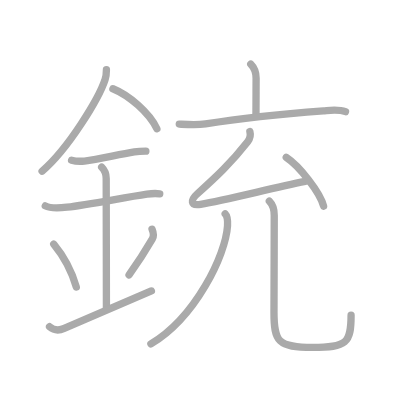
t = 0.00 s
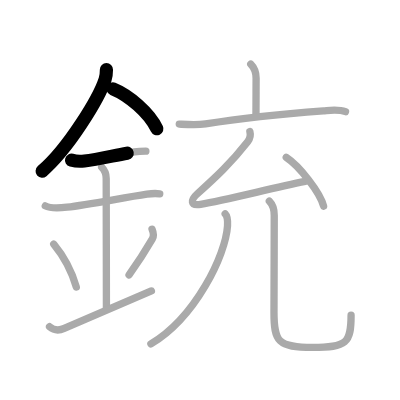
t = 2.75 s
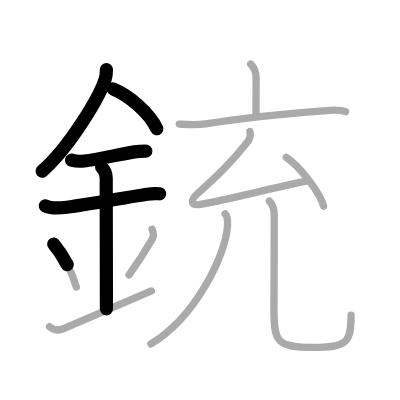
t = 5.50 s
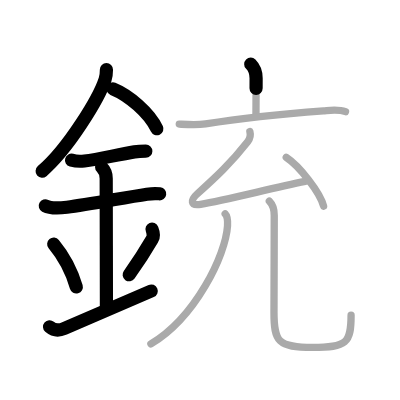
t = 8.50 s
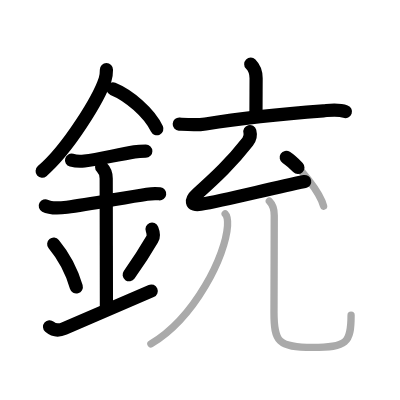
t = 11.25 s
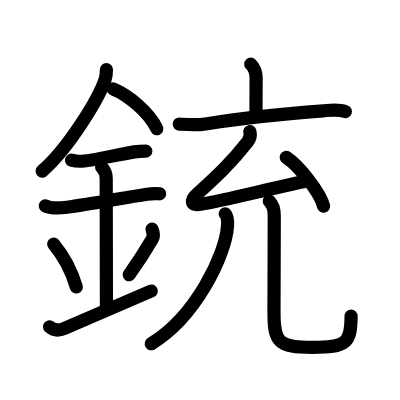
t = 14.00 s

The animated SVG that drew these frames (rendered in a browser with its animation timeline set to each time). Animation: 14 SMIL elements (animate=14); one cycle of 14.00 s.

<?xml version="1.0" standalone="no"?>
<!DOCTYPE svg PUBLIC "-//W3C//DTD SVG 1.1//EN"   "http://www.w3.org/Graphics/SVG/1.1/DTD/svg11.dtd">
<svg width="400px" height="400px"  version="1.1" xmlns="http://www.w3.org/2000/svg">
  <defs>
    <marker id="Triangle" viewBox="0 0 10 10" refX="0" refY="5" markerUnits="strokeWidth" markerWidth="3" style="stroke-opacity:0%;fill:#aaaaaa;" markerHeight="2" orient="auto">
      <path d="M 0 0 L 10 5 L 0 10 z" />
    </marker>
    
    <marker id="Arrow" viewBox="0 0 10 10" refX="5" refY="5" markerUnits="strokeWidth" markerWidth="1.8" style="stroke-opacity:0%;fill:#770000;" markerHeight="2" orient="auto">
      <path d="M 0 4 L 6 4 L 4 1 L 10 5 L 4 9 L 6 6 L 0 6 z" />
        <circle cx="5" cy="5" r="5" />
      </marker>
    
    <marker id="TriangleRed" viewBox="0 0 10 10" refX="0" refY="5" markerUnits="strokeWidth" markerWidth="3" style="stroke-opacity:0%;fill:#CC0000;" markerHeight="2" orient="auto">
      <path d="M 0 0 L 10 5 L 0 10 z" />
    </marker>
    
    <marker id="ArrowRed" viewBox="0 0 10 10" refX="5" refY="5" markerUnits="strokeWidth" markerWidth="1.8" style="stroke-opacity:0%;fill:#CC0000;" markerHeight="2" orient="auto">
      <path d="M 0 4 L 6 4 L 4 1 L 10 5 L 4 9 L 6 6 L 0 6 z" />
        <circle cx="5" cy="5" r="5" />
      </marker>
    
  </defs>
  
  <path style="fill:#ffffff; fill-opacity:100%; fill-rule:evenodd; stroke-width:0;" d="M 0 0 L 400px 0 L 400px 400px L 0 400px L 0 0" />

  <g transform="scale(3.6697247706422 3.6697247706422)">
<path style="fill:none; fill-opacity:0%; fill-rule:evenodd; stroke:#aaaaaa; stroke-opacity:100%; stroke-width: 1.5pt; stroke-linejoin:round; stroke-linecap:round;" d="M29 18.99c0 1.02-0.04 1.71-0.36 2.68c-1.69 5.17-10 18.84-17.17 24.98"></path>
<path style="fill:none; fill-opacity:0%; fill-rule:evenodd; stroke:#aaaaaa; stroke-opacity:100%; stroke-width: 1.5pt; stroke-linejoin:round; stroke-linecap:round;" d="M30.77 24.19c4.33 1.76 9.87 6.46 11.98 10.9"></path>
<path style="fill:none; fill-opacity:0%; fill-rule:evenodd; stroke:#aaaaaa; stroke-opacity:100%; stroke-width: 1.5pt; stroke-linejoin:round; stroke-linecap:round;" d="M19.5 43.65C20.75 44 21.83 44 23 43.88c3.92-0.41 8.92-1.74 13.63-2.49c1.07-0.17 2.04-0.2 3.12-0.2"></path>
<path style="fill:none; fill-opacity:0%; fill-rule:evenodd; stroke:#aaaaaa; stroke-opacity:100%; stroke-width: 1.5pt; stroke-linejoin:round; stroke-linecap:round;" d="M12.34 56.1c1.46 0.78 4.34 0.56 5.91 0.37c6.05-0.75 15.56-2.63 21.79-3.55c0.74-0.11 2.09-0.29 3.49-0.1"></path>
<path style="fill:none; fill-opacity:0%; fill-rule:evenodd; stroke:#aaaaaa; stroke-opacity:100%; stroke-width: 1.5pt; stroke-linejoin:round; stroke-linecap:round;" d="M27.7 45.55c0.82 0.82 1.24 1.7 1.24 3.07c0 4.24 0.06 29.01 0.06 35.61"></path>
<path style="fill:none; fill-opacity:0%; fill-rule:evenodd; stroke:#aaaaaa; stroke-opacity:100%; stroke-width: 1.5pt; stroke-linejoin:round; stroke-linecap:round;" d="M14.64 66.53c3.63 4.38 5.41 9.13 6.15 11.68"></path>
<path style="fill:none; fill-opacity:0%; fill-rule:evenodd; stroke:#aaaaaa; stroke-opacity:100%; stroke-width: 1.5pt; stroke-linejoin:round; stroke-linecap:round;" d="M41.43 62.45c0.32 0.79 0.45 2.02 0.11 2.6c-1.79 3.07-2.82 4.84-6.37 9.86"></path>
<path style="fill:none; fill-opacity:0%; fill-rule:evenodd; stroke:#aaaaaa; stroke-opacity:100%; stroke-width: 1.5pt; stroke-linejoin:round; stroke-linecap:round;" d="M13.5 89.04c1.12 0.96 2.47 1.14 4 0.46c4.25-1.88 10-4.25 23.75-10.22"></path>
<path style="fill:none; fill-opacity:0%; fill-rule:evenodd; stroke:#aaaaaa; stroke-opacity:100%; stroke-width: 1.5pt; stroke-linejoin:round; stroke-linecap:round;" d="M68.33 17.49c1.09 1.09 1.46 2.38 1.46 3.84c0 3.57-0.04 5.21-0.04 9.66"></path>
<path style="fill:none; fill-opacity:0%; fill-rule:evenodd; stroke:#aaaaaa; stroke-opacity:100%; stroke-width: 1.5pt; stroke-linejoin:round; stroke-linecap:round;" d="M48.85 33.81c2.5 0.17 4.65 0.37 7.15-0.04c9.25-1.51 23.13-2.92 32.13-3.58c1.99-0.15 4.09-0.47 6.02 0.23"></path>
<path style="fill:none; fill-opacity:0%; fill-rule:evenodd; stroke:#aaaaaa; stroke-opacity:100%; stroke-width: 1.5pt; stroke-linejoin:round; stroke-linecap:round;" d="M68.09 35.85c0.28 1.03 0.06 1.93-0.6 2.77C62.88 44.5 59 48.12 53.76 52.83c-1.87 1.67-1.93 3.33 0.9 2.85c6.89-1.17 18.93-4.29 28.51-6.25"></path>
<path style="fill:none; fill-opacity:0%; fill-rule:evenodd; stroke:#aaaaaa; stroke-opacity:100%; stroke-width: 1.5pt; stroke-linejoin:round; stroke-linecap:round;" d="M78 42.88c3.59 2.35 9.28 9.66 10.18 13.31"></path>
<path style="fill:none; fill-opacity:0%; fill-rule:evenodd; stroke:#aaaaaa; stroke-opacity:100%; stroke-width: 1.5pt; stroke-linejoin:round; stroke-linecap:round;" d="M61.36 58.27c0.68 0.68 0.71 2.09 0.64 3.28c-0.5 7.95-8.75 24.95-20.88 32.18"></path>
<path style="fill:none; fill-opacity:0%; fill-rule:evenodd; stroke:#aaaaaa; stroke-opacity:100%; stroke-width: 1.5pt; stroke-linejoin:round; stroke-linecap:round;" d="M73.39 54.81c0.84 0.84 1.34 2.44 1.34 3.88c0 8.56-0.07 20.61-0.07 26.43c0 8.02 1.09 9.55 10.51 9.55c9.33 0 10.5-1.16 10.5-8.78"></path>

<path style="fill:none; fill-opacity:0%; fill-rule:evenodd; stroke:#000000; stroke-opacity:100%; stroke-width: 2.7pt; stroke-linejoin:round; stroke-linecap:round;" d="M29 18.99c0 1.02-0.04 1.71-0.36 2.68c-1.69 5.17-10 18.84-17.17 24.98" pathLength="100" stroke-dashoffset="100" stroke-dasharray="100 105"><animate id="dashAnim1" attributeName="stroke-dashoffset" from="100" to="0" dur="1s" calcMode="linear" fill="freeze"/></path>
<path style="fill:none; fill-opacity:0%; fill-rule:evenodd; stroke:#000000; stroke-opacity:100%; stroke-width: 2.7pt; stroke-linejoin:round; stroke-linecap:round;" d="M30.77 24.19c4.33 1.76 9.87 6.46 11.98 10.9" pathLength="100" stroke-dashoffset="100" stroke-dasharray="100 105"><animate id="dashAnim2" attributeName="stroke-dashoffset" from="100" to="0" dur="1s" calcMode="linear" begin="dashAnim1.end" fill="freeze"/></path>
<path style="fill:none; fill-opacity:0%; fill-rule:evenodd; stroke:#000000; stroke-opacity:100%; stroke-width: 2.7pt; stroke-linejoin:round; stroke-linecap:round;" d="M19.5 43.65C20.75 44 21.83 44 23 43.88c3.92-0.41 8.92-1.74 13.63-2.49c1.07-0.17 2.04-0.2 3.12-0.2" pathLength="100" stroke-dashoffset="100" stroke-dasharray="100 105"><animate id="dashAnim3" attributeName="stroke-dashoffset" from="100" to="0" dur="1s" calcMode="linear" begin="dashAnim2.end" fill="freeze"/></path>
<path style="fill:none; fill-opacity:0%; fill-rule:evenodd; stroke:#000000; stroke-opacity:100%; stroke-width: 2.7pt; stroke-linejoin:round; stroke-linecap:round;" d="M12.34 56.1c1.46 0.78 4.34 0.56 5.91 0.37c6.05-0.75 15.56-2.63 21.79-3.55c0.74-0.11 2.09-0.29 3.49-0.1" pathLength="100" stroke-dashoffset="100" stroke-dasharray="100 105"><animate id="dashAnim4" attributeName="stroke-dashoffset" from="100" to="0" dur="1s" calcMode="linear" begin="dashAnim3.end" fill="freeze"/></path>
<path style="fill:none; fill-opacity:0%; fill-rule:evenodd; stroke:#000000; stroke-opacity:100%; stroke-width: 2.7pt; stroke-linejoin:round; stroke-linecap:round;" d="M27.7 45.55c0.82 0.82 1.24 1.7 1.24 3.07c0 4.24 0.06 29.01 0.06 35.61" pathLength="100" stroke-dashoffset="100" stroke-dasharray="100 105"><animate id="dashAnim5" attributeName="stroke-dashoffset" from="100" to="0" dur="1s" calcMode="linear" begin="dashAnim4.end" fill="freeze"/></path>
<path style="fill:none; fill-opacity:0%; fill-rule:evenodd; stroke:#000000; stroke-opacity:100%; stroke-width: 2.7pt; stroke-linejoin:round; stroke-linecap:round;" d="M14.64 66.53c3.63 4.38 5.41 9.13 6.15 11.68" pathLength="100" stroke-dashoffset="100" stroke-dasharray="100 105"><animate id="dashAnim6" attributeName="stroke-dashoffset" from="100" to="0" dur="1s" calcMode="linear" begin="dashAnim5.end" fill="freeze"/></path>
<path style="fill:none; fill-opacity:0%; fill-rule:evenodd; stroke:#000000; stroke-opacity:100%; stroke-width: 2.7pt; stroke-linejoin:round; stroke-linecap:round;" d="M41.43 62.45c0.32 0.79 0.45 2.02 0.11 2.6c-1.79 3.07-2.82 4.84-6.37 9.86" pathLength="100" stroke-dashoffset="100" stroke-dasharray="100 105"><animate id="dashAnim7" attributeName="stroke-dashoffset" from="100" to="0" dur="1s" calcMode="linear" begin="dashAnim6.end" fill="freeze"/></path>
<path style="fill:none; fill-opacity:0%; fill-rule:evenodd; stroke:#000000; stroke-opacity:100%; stroke-width: 2.7pt; stroke-linejoin:round; stroke-linecap:round;" d="M13.5 89.04c1.12 0.96 2.47 1.14 4 0.46c4.25-1.88 10-4.25 23.75-10.22" pathLength="100" stroke-dashoffset="100" stroke-dasharray="100 105"><animate id="dashAnim8" attributeName="stroke-dashoffset" from="100" to="0" dur="1s" calcMode="linear" begin="dashAnim7.end" fill="freeze"/></path>
<path style="fill:none; fill-opacity:0%; fill-rule:evenodd; stroke:#000000; stroke-opacity:100%; stroke-width: 2.7pt; stroke-linejoin:round; stroke-linecap:round;" d="M68.33 17.49c1.09 1.09 1.46 2.38 1.46 3.84c0 3.57-0.04 5.21-0.04 9.66" pathLength="100" stroke-dashoffset="100" stroke-dasharray="100 105"><animate id="dashAnim9" attributeName="stroke-dashoffset" from="100" to="0" dur="1s" calcMode="linear" begin="dashAnim8.end" fill="freeze"/></path>
<path style="fill:none; fill-opacity:0%; fill-rule:evenodd; stroke:#000000; stroke-opacity:100%; stroke-width: 2.7pt; stroke-linejoin:round; stroke-linecap:round;" d="M48.85 33.81c2.5 0.17 4.65 0.37 7.15-0.04c9.25-1.51 23.13-2.92 32.13-3.58c1.99-0.15 4.09-0.47 6.02 0.23" pathLength="100" stroke-dashoffset="100" stroke-dasharray="100 105"><animate id="dashAnim10" attributeName="stroke-dashoffset" from="100" to="0" dur="1s" calcMode="linear" begin="dashAnim9.end" fill="freeze"/></path>
<path style="fill:none; fill-opacity:0%; fill-rule:evenodd; stroke:#000000; stroke-opacity:100%; stroke-width: 2.7pt; stroke-linejoin:round; stroke-linecap:round;" d="M68.09 35.85c0.28 1.03 0.06 1.93-0.6 2.77C62.88 44.5 59 48.12 53.76 52.83c-1.87 1.67-1.93 3.33 0.9 2.85c6.89-1.17 18.93-4.29 28.51-6.25" pathLength="100" stroke-dashoffset="100" stroke-dasharray="100 105"><animate id="dashAnim11" attributeName="stroke-dashoffset" from="100" to="0" dur="1s" calcMode="linear" begin="dashAnim10.end" fill="freeze"/></path>
<path style="fill:none; fill-opacity:0%; fill-rule:evenodd; stroke:#000000; stroke-opacity:100%; stroke-width: 2.7pt; stroke-linejoin:round; stroke-linecap:round;" d="M78 42.88c3.59 2.35 9.28 9.66 10.18 13.31" pathLength="100" stroke-dashoffset="100" stroke-dasharray="100 105"><animate id="dashAnim12" attributeName="stroke-dashoffset" from="100" to="0" dur="1s" calcMode="linear" begin="dashAnim11.end" fill="freeze"/></path>
<path style="fill:none; fill-opacity:0%; fill-rule:evenodd; stroke:#000000; stroke-opacity:100%; stroke-width: 2.7pt; stroke-linejoin:round; stroke-linecap:round;" d="M61.36 58.27c0.68 0.68 0.71 2.09 0.64 3.28c-0.5 7.95-8.75 24.95-20.88 32.18" pathLength="100" stroke-dashoffset="100" stroke-dasharray="100 105"><animate id="dashAnim13" attributeName="stroke-dashoffset" from="100" to="0" dur="1s" calcMode="linear" begin="dashAnim12.end" fill="freeze"/></path>
<path style="fill:none; fill-opacity:0%; fill-rule:evenodd; stroke:#000000; stroke-opacity:100%; stroke-width: 2.7pt; stroke-linejoin:round; stroke-linecap:round;" d="M73.39 54.81c0.84 0.84 1.34 2.44 1.34 3.88c0 8.56-0.07 20.61-0.07 26.43c0 8.02 1.09 9.55 10.51 9.55c9.33 0 10.5-1.16 10.5-8.78" pathLength="100" stroke-dashoffset="100" stroke-dasharray="100 105"><animate id="dashAnim14" attributeName="stroke-dashoffset" from="100" to="0" dur="1s" calcMode="linear" begin="dashAnim13.end" fill="freeze"/></path>

</g>

</svg>  
          
